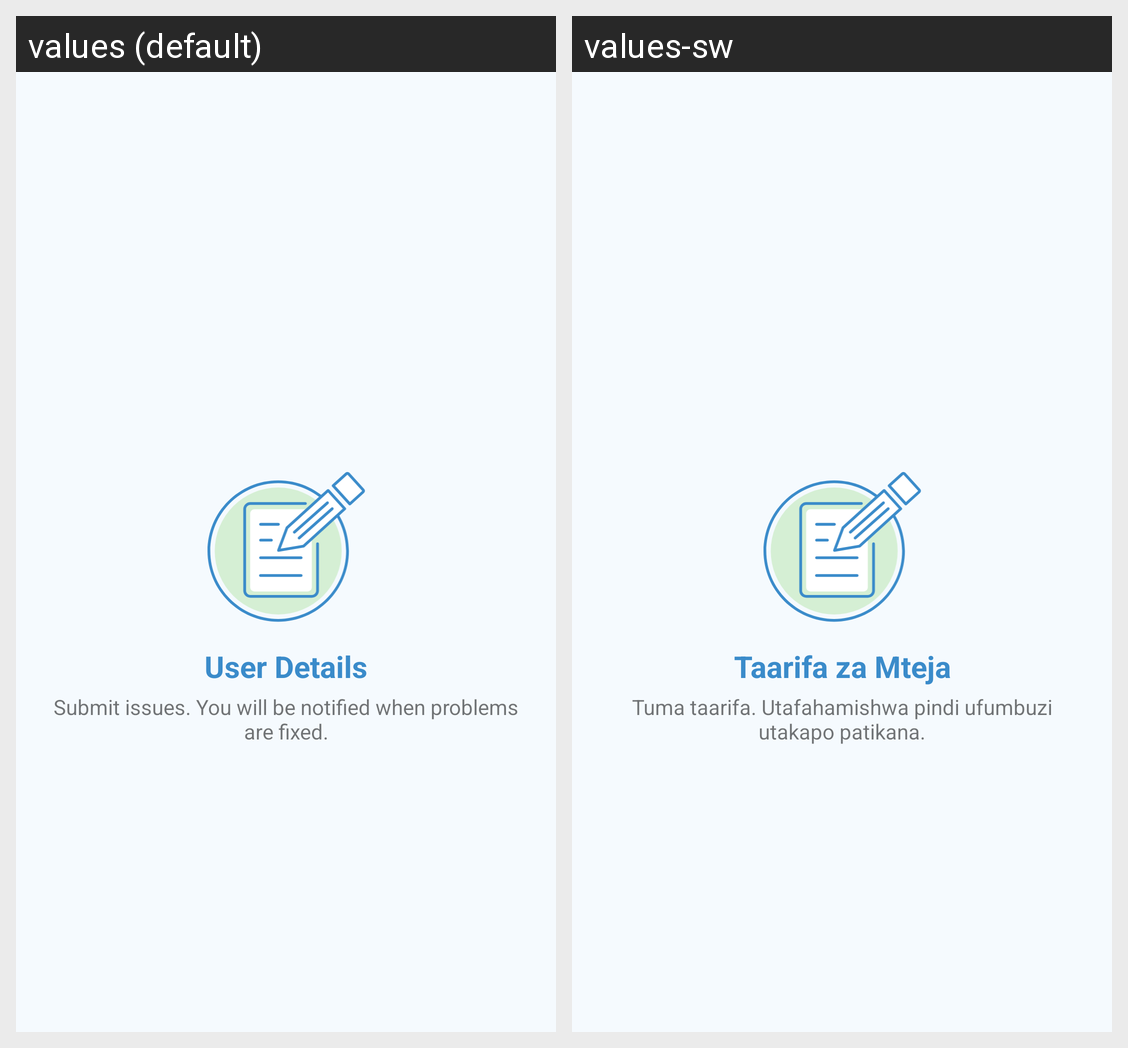

Translations of the strings shown on this Android screen, per locale in the grid:
Android screen res/layout/app_bar_registration.xml rendered under 2 locales, left to right: values (default), values-sw. Device: Nexus 5 (rendered at 1080×1920; each locale shown at half size, 540×960, under a caption strip naming it); theme AppTheme.
Strings drawn on this screen, with the default value and each locale's value (text and hints the layout hard-codes, and strings that could not be matched under every locale, appear in the picture but are not listed):

user_details_title
  values: User Details
  values-sw: Taarifa za Mteja

registration_description
  values: Submit issues. You will be notified when problems are fixed.
  values-sw: Tuma taarifa. Utafahamishwa pindi ufumbuzi utakapo patikana.
